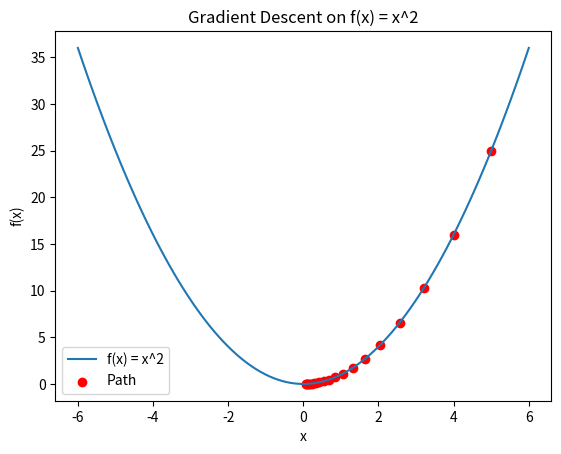

Write the Python code that produced this figure.
import numpy as np
import matplotlib.pyplot as plt

# Define the function f(x) = x^2 and its derivative f'(x) = 2x
def function(x):
    return x**2

def gradient(x):
    return 2*x  # Derivative of x^2 is 2x

# Gradient Descent Algorithm
learning_rate = 0.1  # Step size
x = 5  # Start point
history = [x]  # To store the path of x values

for i in range(20):  # 20 iterations
    x = x - learning_rate * gradient(x)  # Update x
    history.append(x)

# Plot the function and gradient descent path
x_values = np.linspace(-6, 6, 100)
y_values = function(x_values)

plt.plot(x_values, y_values, label="f(x) = x^2")
plt.scatter(history, [function(x) for x in history], color='red', label="Path")
plt.xlabel("x")
plt.ylabel("f(x)")
plt.legend()
plt.title("Gradient Descent on f(x) = x^2")
plt.show()
